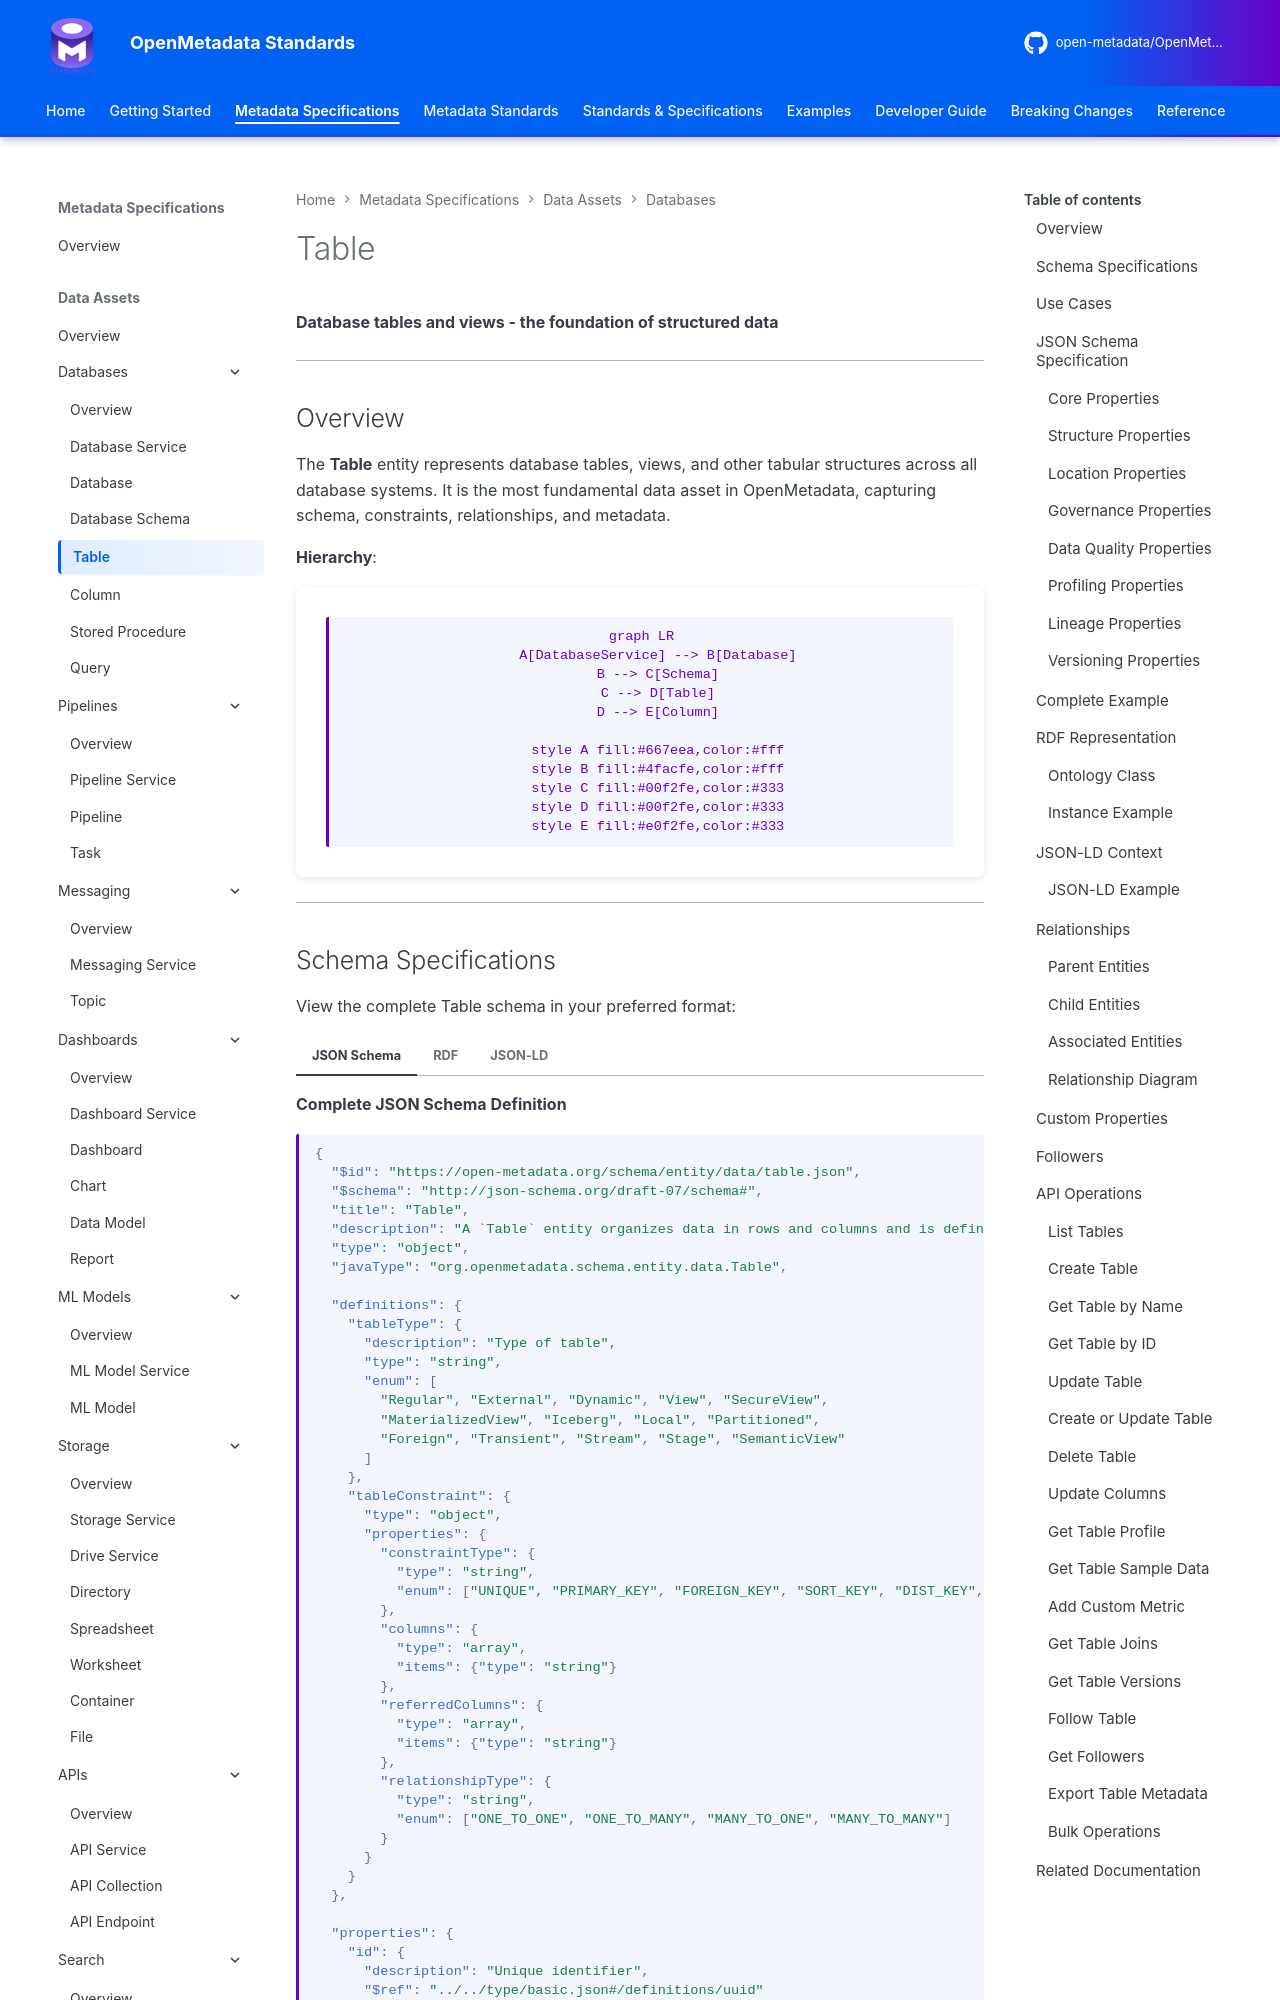

repository: open-metadata/OpenMetadataStandards · page: data-assets/databases/table/index.html · generator: mkdocs


# Table

**Database tables and views - the foundation of structured data**

---

## Overview

The **Table** entity represents database tables, views, and other tabular structures across all database systems. It is the most fundamental data asset in OpenMetadata, capturing schema, constraints, relationships, and metadata.

**Hierarchy**:
```mermaid
graph LR
    A[DatabaseService] --> B[Database]
    B --> C[Schema]
    C --> D[Table]
    D --> E[Column]

    style A fill:#667eea,color:#fff
    style B fill:#4facfe,color:#fff
    style C fill:#00f2fe,color:#333
    style D fill:#00f2fe,color:#333
    style E fill:#e0f2fe,color:#333
```

---
